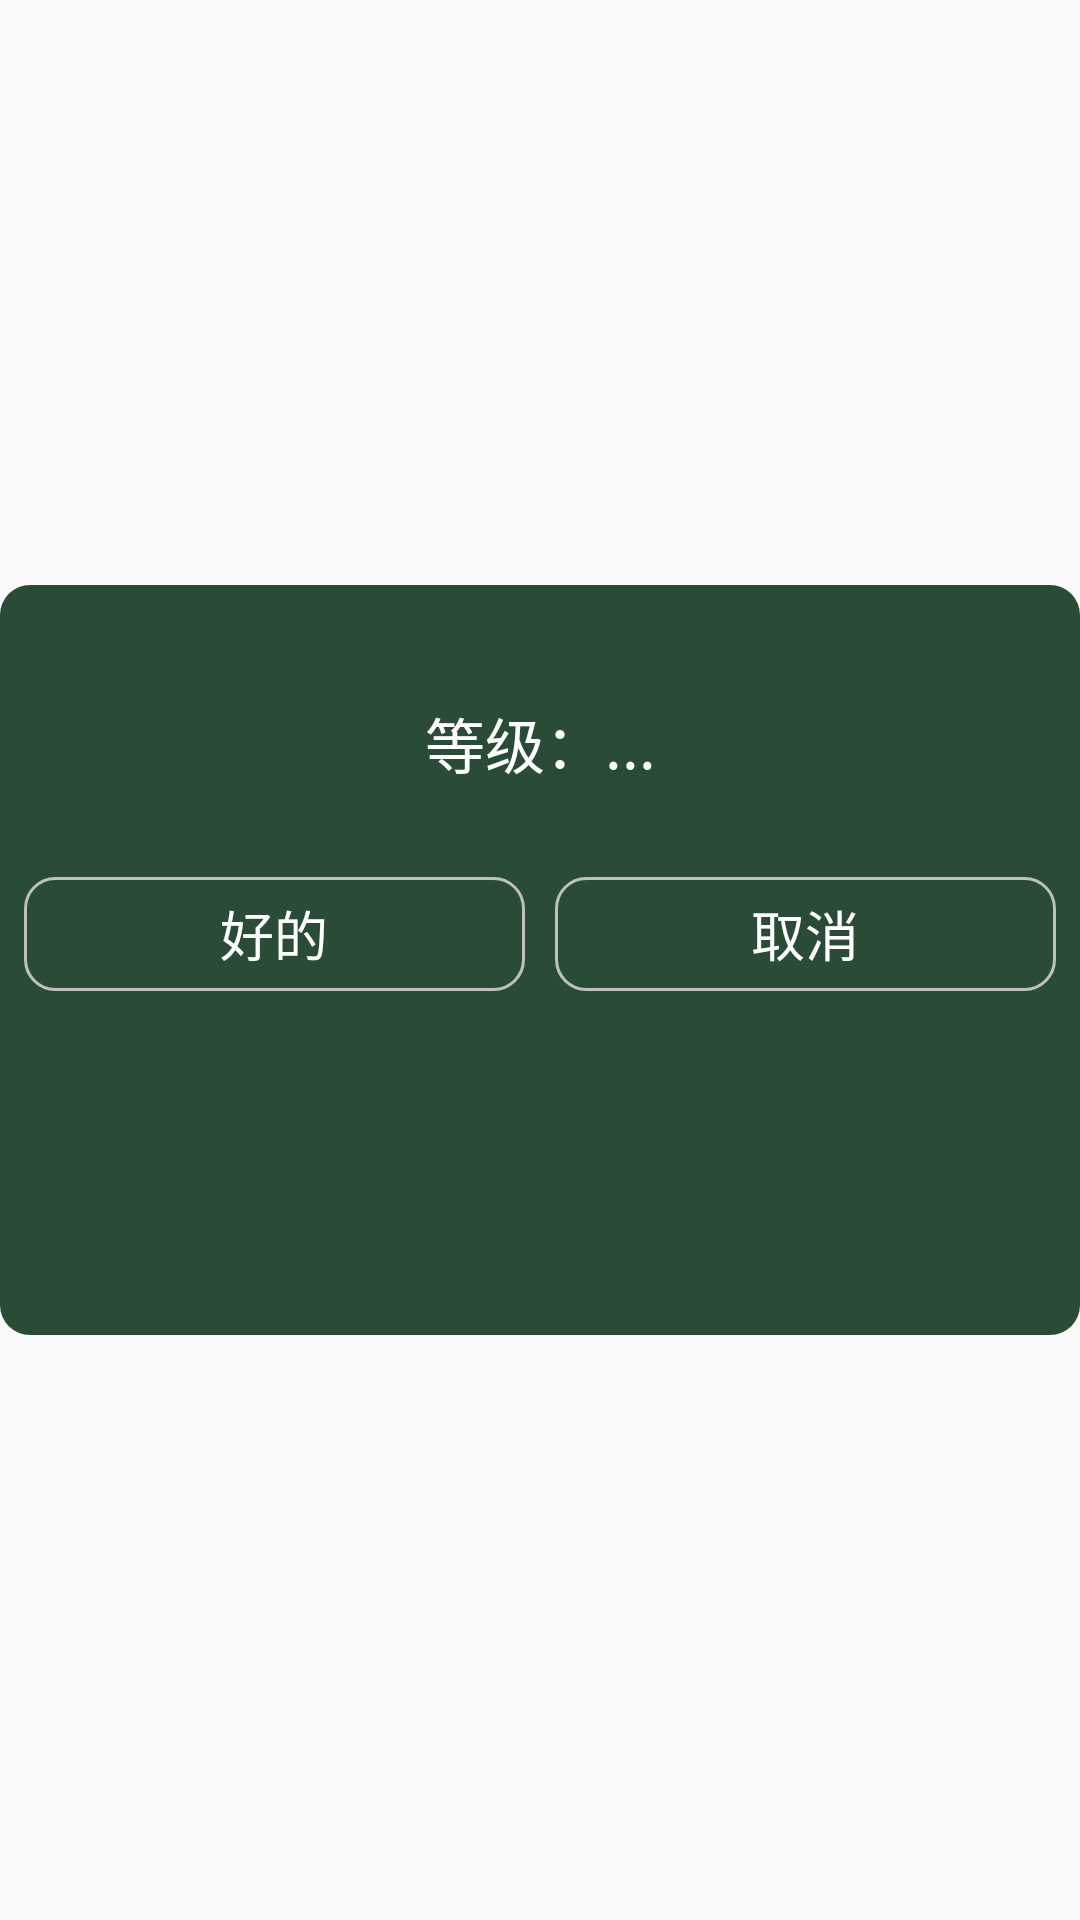

This screen was rendered from an Android layout file. Write that file and the resources it references.
<!-- AndroidManifest.xml: application theme AppTheme -->
<!-- res/layout/le_alertdialog.xml -->
<?xml version="1.0" encoding="utf-8"?>
<RelativeLayout xmlns:android="http://schemas.android.com/apk/res/android"
    android:layout_width="match_parent"
    android:layout_height="match_parent"
    android:background= "@android:color/transparent" >

    
    <RelativeLayout

        android:layout_centerInParent="true"
        android:id="@+id/rl_dialog_content"
        android:layout_width="match_parent"
        android:layout_height="250dp"
        android:background="@drawable/dialog_theme"
        android:padding="8dp" >

        <ImageView
            android:id="@+id/le_image"
            android:layout_width="wrap_content"
            android:layout_height="wrap_content"
            android:src="@mipmap/login_icon"
            android:layout_marginTop="20dp"
            android:layout_centerHorizontal="true"
            />

        
        <TextView
            android:id="@+id/dialog_title"
            android:layout_width="match_parent"
            android:layout_height="wrap_content"
            android:layout_below="@+id/le_image"
            android:gravity="center"
            android:singleLine="true"
            android:text="等级：..."
            android:textSize="20sp"
            android:textColor="#ffffff"
            android:layout_marginTop="10dp"/>


        <LinearLayout
            android:layout_width="match_parent"
            android:layout_height="wrap_content"
            android:layout_below="@+id/dialog_title"
            android:layout_marginTop="30dp"
            android:gravity="center"
            android:orientation="horizontal" >

            
            <Button
                android:id="@+id/dialog_ok"
                android:layout_width="wrap_content"
                android:layout_height="38dp"
                android:layout_marginRight="5dp"
                android:layout_weight="1"
                android:background="@drawable/btn_backg"
                android:textSize="18sp"
                android:text="好的"
                android:textColor="#ffffff" />

            
            <Button
                android:id="@+id/dialog_cancel"
                android:layout_width="wrap_content"
                android:layout_height="38dp"
                android:layout_marginLeft="5dp"
                android:layout_weight="1"
                android:background="@drawable/btn_backg"
                android:textSize="18sp"
                android:text="取消"
                android:textColor="#ffffff"/>

        </LinearLayout>
    </RelativeLayout>

</RelativeLayout>
<!-- resources referenced by this layout -->
<resources>
  <!-- drawable btn_backg (drawable) -->
  <?xml version="1.0" encoding="utf-8"?>
  <layer-list xmlns:android="http://schemas.android.com/apk/res/android">
      <item>
          <shape android:shape="rectangle">
              
              <solid
                  android:color="@android:color/transparent"/>
              <corners
                  android:bottomRightRadius="10dp"
                  android:bottomLeftRadius="10dp"
                  android:topLeftRadius="10dp"
                  android:topRightRadius="10dp"/>
  
              
              <stroke
                  android:width="1dp"
                  android:color="#c0c0c0"/>
          </shape>
      </item>
  </layer-list>
  <!-- drawable dialog_theme (drawable) -->
  <?xml version="1.0" encoding="utf-8"?>
  <shape xmlns:android="http://schemas.android.com/apk/res/android" >
  
      
      
      <solid android:color="#2A4C36" />
  
      
      
  
      
      <corners android:radius="10dp" />
  
      
      <padding
          android:bottom="13dp"
          android:left="13dp"
          android:right="13dp"
          android:top="13dp" />
  
  </shape>
  <style name="AppTheme" parent="Theme.AppCompat.Light.NoActionBar">
          
          <item name="colorPrimary">@color/colorPrimary</item>
          <item name="colorPrimaryDark">@color/colorPrimaryDark</item>
          <item name="colorAccent">@color/colorAccent</item>
          
      </style>
  <!-- not gathered from this repository: default colours our renderer supplied (Android Studio template values) -->
  <color name="colorPrimary">#FF6200EE</color>
  <color name="colorPrimaryDark">#FF3700B3</color>
  <color name="colorAccent">#FF03DAC5</color>
</resources>
